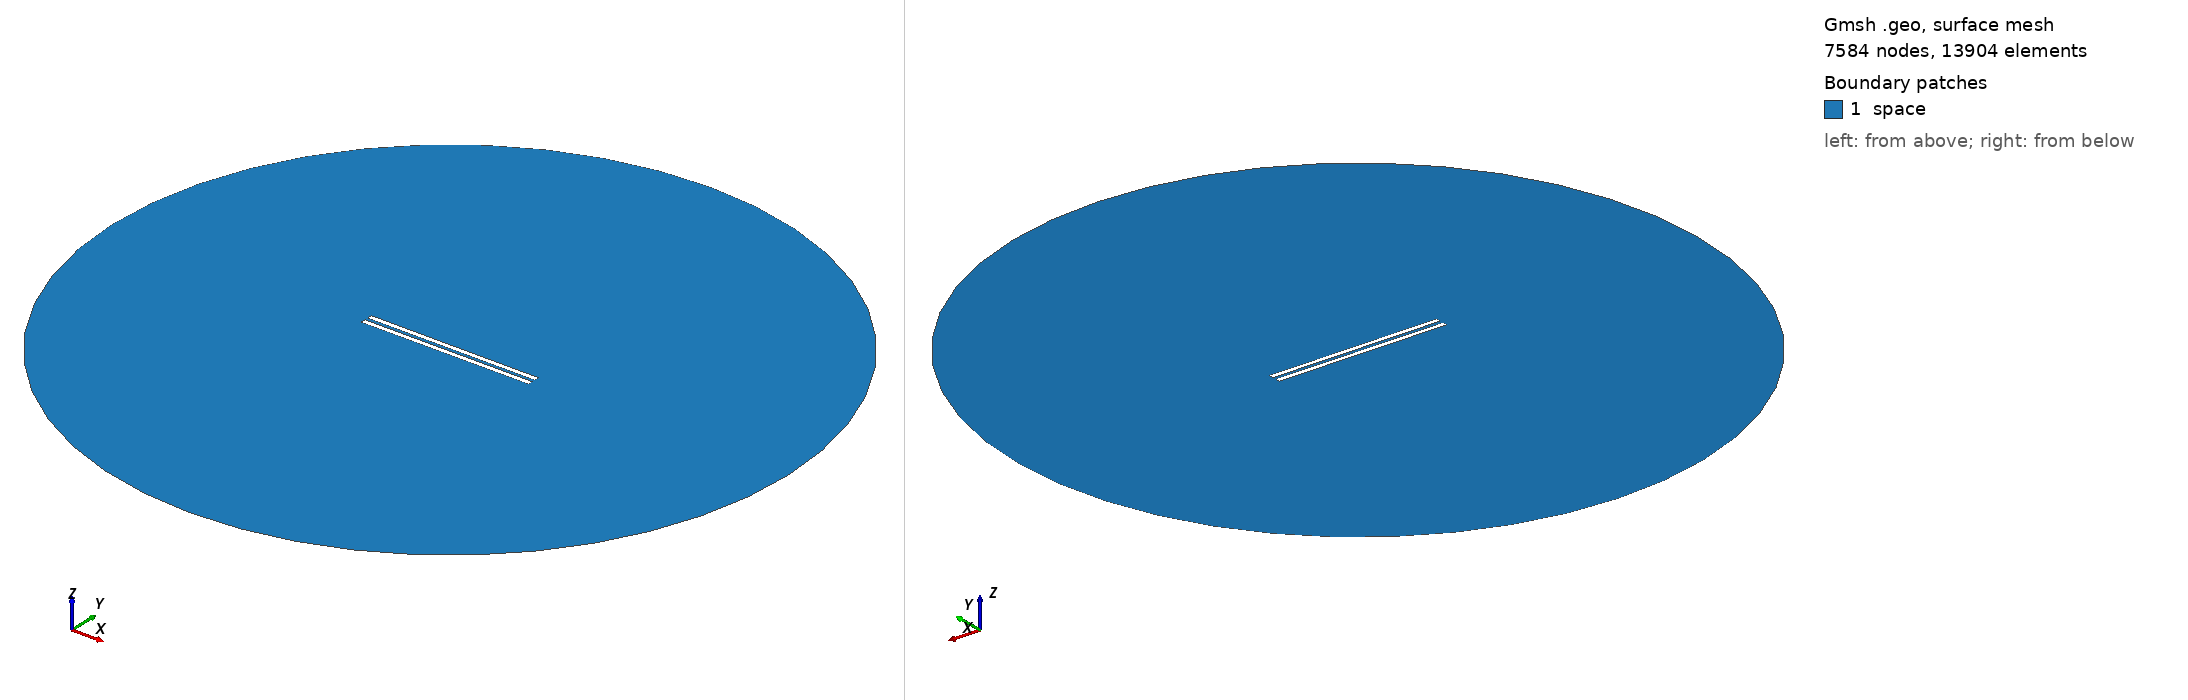

Gmsh geometry script, surface-meshed: 7584 nodes, 13904 surface elements. Boundary patches (legend numbers): 1 space. Left view from above one corner, right view from below the opposite corner. Legend entries are the model's physical surfaces. The drawing asked Gmsh for element sizes between 1% and 20% of the model's largest extent; the script's own settings can give other sizes.

=== 746.geo (drawn) ===
// Set the geometry kernel
SetFactory("OpenCASCADE");

//---------------------------------------
// Rectangles
//---------------------------------------

// Rectangle 1 (top)
Point(1) = {-49.51111111111111, 0.9722222222222222, 0, 1.0};
Point(2) = {49.51111111111111, 0.9722222222222222, 0, 1.0};
Point(3) = {49.51111111111111, 3.9944444444444445, 0, 1.0};
Point(4) = {-49.51111111111111, 3.9944444444444445, 0, 1.0};

Line(1) = {1, 2};
Line(2) = {2, 3};
Line(3) = {3, 4};
Line(4) = {4, 1};

Line Loop(1) = {1, 2, 3, 4};
Plane Surface(1) = {1};

Rotate { {0, 0, 1}, {0,  0.9722222222222222,  0}, -0.002 } {
  Surface{1};
}

// Rectangle 2 (bottom)
Point(5) = {-49.51111111111111, -0.9722222222222222, 0, 1.0};
Point(6) = {49.51111111111111, -0.9722222222222222, 0, 1.0};
Point(7) = {49.51111111111111, -3.9944444444444445, 0, 1.0};
Point(8) = {-49.51111111111111, -3.9944444444444445, 0, 1.0};

Line(5) = {5, 6};
Line(6) = {6, 7};
Line(7) = {7, 8};
Line(8) = {8, 5};

Line Loop(2) = {5, 6, 7, 8};
Plane Surface(2) = {2}; 


//---------------------------------------
// Circle
//---------------------------------------

// Define points
Point(9) = {0, 0, 0};        // Center
Point(10) = {200, 0, 0};     // Start point
Point(11) = {0, 200, 0};     // 90 degrees
Point(12) = {-200, 0, 0};    // 180 degrees
Point(13) = {0, -200, 0};    // 270 degrees

// Define circle arcs (each needs start, center, end)
Circle(9) = {10, 9, 11};
Circle(10) = {11, 9, 12};
Circle(11) = {12, 9, 13};
Circle(12) = {13, 9, 10};

// Define curve loop and surface if needed
Curve Loop(3) = {9, 10, 11, 12};
Surface(3) = {3};

//---------------------------------------
// Define Physical Groups
//---------------------------------------                

//--- Physical Curves
// Physical groups for boundaries
Physical Line("force_segment", 10) = {1};
Physical Line("upper_plate", 11) = {2, 3, 4};
Physical Line("lower_plate", 12) = {5, 6, 7, 8};
Physical Line("boundary", 20) = {9, 10, 11, 12};

// Subtract Rectangles from Circle
BooleanDifference{ Surface{3}; Delete; }{ Surface{1}; Surface{2}; Delete; }
//--- Physical Surfaces
Physical Surface("space", 30) = {3};


//---------------------------------------
// Fine mesh near the plates
//--------------------------------------- 

// Define a distance field for mesh refinement
Field[1] = Distance;
Field[1].CurvesList = {1, 2, 3, 4, 5, 6, 7, 8};  // Rectangle curves
Field[1].NumPointsPerCurve = 200;

c = 0.3;
// Define threshold field to control mesh size based on distance to attractor
Field[2] = Threshold;
Field[2].IField = 1;
Field[2].LcMin = c; // Minimum element size near the attractor
Field[2].LcMax = 100*c;  // Maximum element size away from the attractor
Field[2].DistMin = 0.01;
Field[2].DistMax = 40;

Background Field = 2;

//---------------------------------------
// 6. Generate the Mesh
//---------------------------------------
Mesh 2;  // 2D mesh generation
